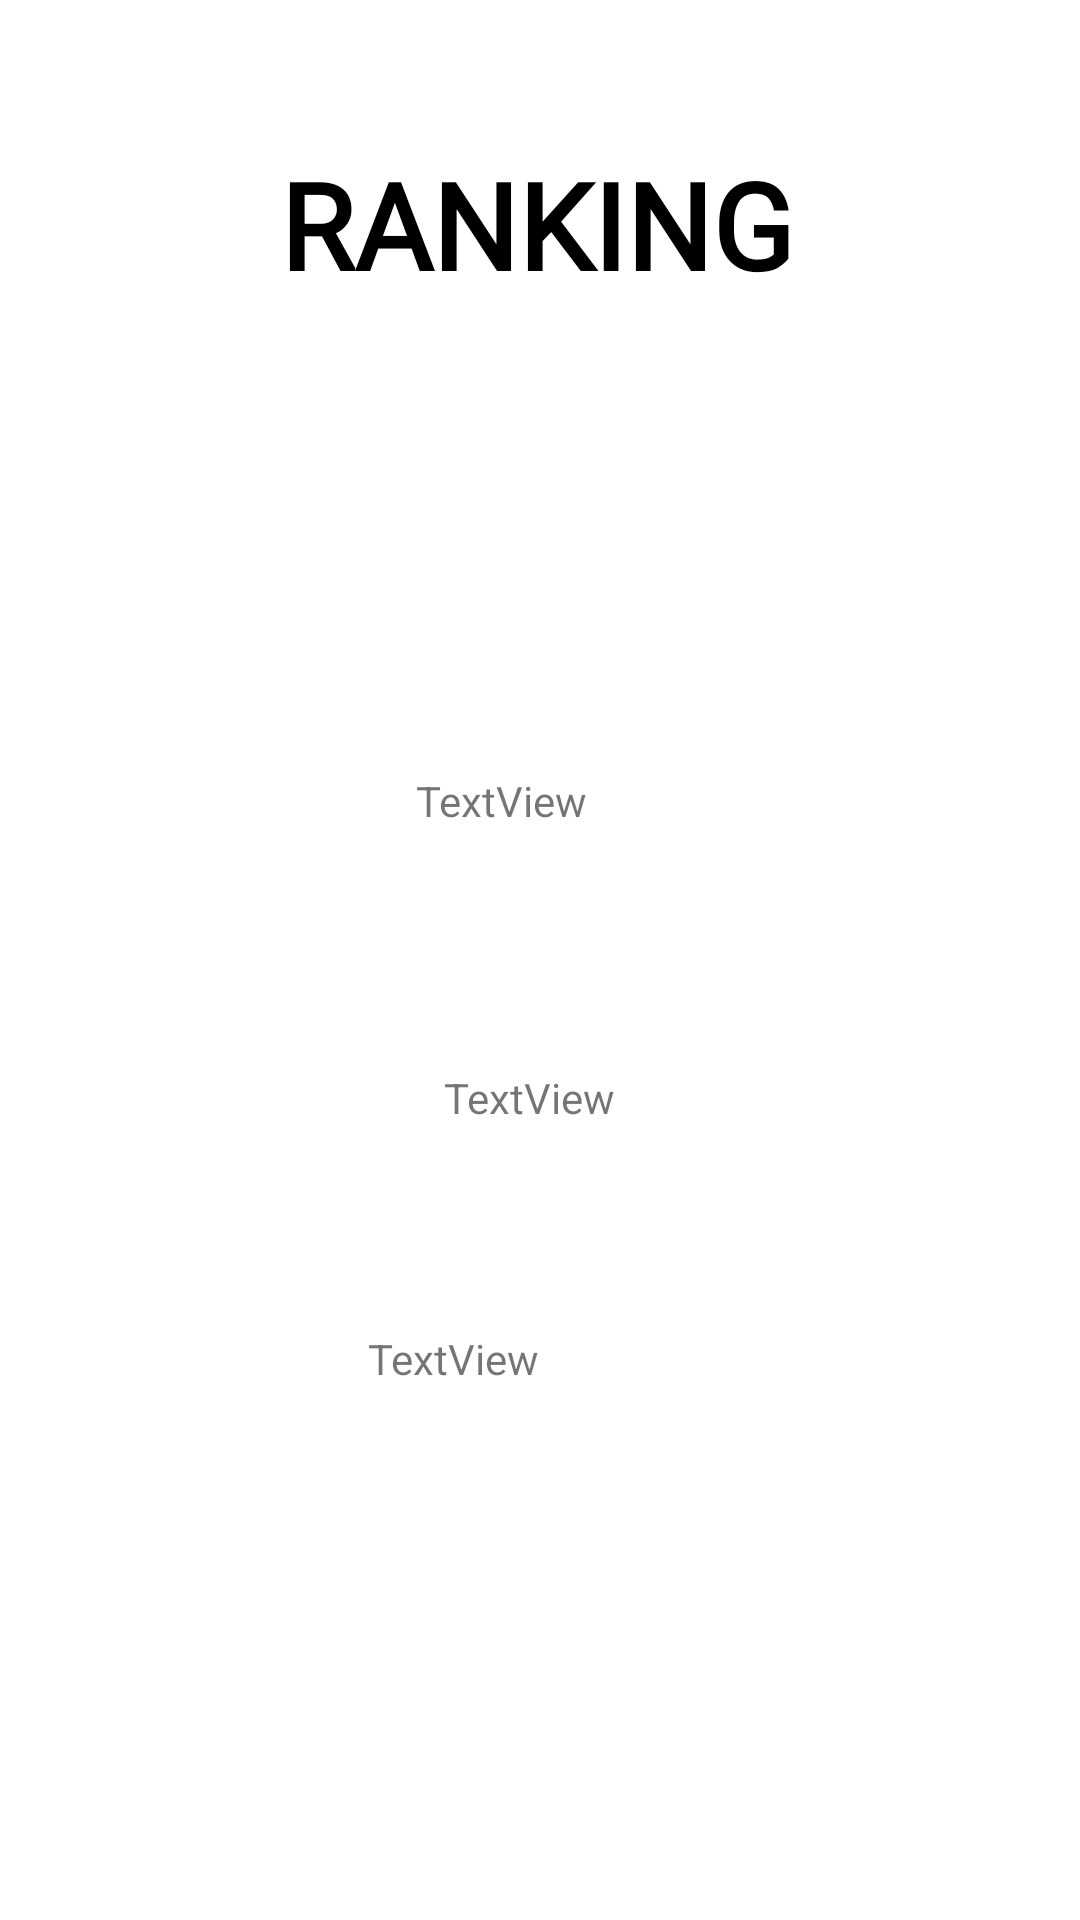

Reconstruct the res/layout file that produces this screen, plus the resources it refers to.
<!-- AndroidManifest.xml: application theme Theme.AtrapameSiPuedes -->
<!-- res/layout/activity_ranking.xml -->
<?xml version="1.0" encoding="utf-8"?>
<androidx.constraintlayout.widget.ConstraintLayout xmlns:android="http://schemas.android.com/apk/res/android"
    xmlns:app="http://schemas.android.com/apk/res-auto"
    xmlns:tools="http://schemas.android.com/tools"
    android:layout_width="match_parent"
    android:layout_height="match_parent"
    tools:context=".RankingActivity">

    <TextView
        android:id="@+id/tv_ranking"
        android:layout_width="wrap_content"
        android:layout_height="wrap_content"
        android:layout_marginTop="48dp"
        android:fontFamily="@font/yeseva_one"
        android:gravity="center"
        android:text="RANKING"
        android:textColor="@color/black"
        android:textSize="40sp"
        android:textStyle="bold"
        app:layout_constraintEnd_toEndOf="parent"
        app:layout_constraintHorizontal_bias="0.495"
        app:layout_constraintStart_toStartOf="parent"
        app:layout_constraintTop_toTopOf="parent" />

    <ImageView
        android:id="@+id/iv_rank_king"
        android:layout_width="100dp"
        android:layout_height="100dp"
        app:layout_constraintBottom_toBottomOf="parent"
        app:layout_constraintEnd_toEndOf="parent"
        app:layout_constraintStart_toStartOf="parent"
        app:srcCompat="@drawable/ic_king_game" />

    <ImageView
        android:id="@+id/iv_rank_queen"
        android:layout_width="80dp"
        android:layout_height="80dp"
        app:layout_constraintBottom_toBottomOf="parent"
        app:layout_constraintStart_toEndOf="@+id/iv_rank_king"
        app:srcCompat="@drawable/ic_queen" />

    <ImageView
        android:id="@+id/iv_rank_bishop"
        android:layout_width="80dp"
        android:layout_height="80dp"
        app:layout_constraintBottom_toBottomOf="parent"
        app:layout_constraintEnd_toStartOf="@+id/iv_rank_king"
        app:srcCompat="@drawable/ic_bishop" />

    <ImageView
        android:id="@+id/iv_rank_horse"
        android:layout_width="60dp"
        android:layout_height="60dp"
        app:layout_constraintBottom_toBottomOf="parent"
        app:layout_constraintStart_toEndOf="@+id/iv_rank_queen"
        app:srcCompat="@drawable/ic_knight" />

    <ImageView
        android:id="@+id/iv_rank_rook"
        android:layout_width="60dp"
        android:layout_height="60dp"
        app:layout_constraintBottom_toBottomOf="parent"
        app:layout_constraintEnd_toStartOf="@+id/iv_rank_bishop"
        app:srcCompat="@drawable/ic_rook" />

    <ImageView
        android:id="@+id/iv_first_king"
        android:layout_width="50dp"
        android:layout_height="50dp"
        android:layout_marginTop="140dp"
        app:layout_constraintEnd_toEndOf="parent"
        app:layout_constraintHorizontal_bias="0.144"
        app:layout_constraintStart_toStartOf="parent"
        app:layout_constraintTop_toBottomOf="@+id/tv_ranking"
        app:srcCompat="@drawable/ic_king_game" />

    <ImageView
        android:id="@+id/iv_second_king"
        android:layout_width="40dp"
        android:layout_height="40dp"
        android:layout_marginTop="56dp"
        app:layout_constraintEnd_toEndOf="parent"
        app:layout_constraintHorizontal_bias="0.15"
        app:layout_constraintStart_toStartOf="parent"
        app:layout_constraintTop_toBottomOf="@+id/iv_first_king"
        app:srcCompat="@drawable/ic_king_game" />

    <ImageView
        android:id="@+id/iv_third_king"
        android:layout_width="30dp"
        android:layout_height="30dp"
        android:layout_marginTop="56dp"
        app:layout_constraintEnd_toEndOf="parent"
        app:layout_constraintHorizontal_bias="0.16"
        app:layout_constraintStart_toStartOf="parent"
        app:layout_constraintTop_toBottomOf="@+id/iv_second_king"
        app:srcCompat="@drawable/ic_king_game" />

    <TextView
        android:id="@+id/textView"
        android:layout_width="wrap_content"
        android:layout_height="wrap_content"
        android:layout_marginStart="44dp"
        android:layout_marginTop="156dp"
        android:text="TextView"
        app:layout_constraintStart_toEndOf="@+id/iv_first_king"
        app:layout_constraintTop_toBottomOf="@+id/tv_ranking" />

    <TextView
        android:id="@+id/textView2"
        android:layout_width="wrap_content"
        android:layout_height="wrap_content"
        android:layout_marginStart="60dp"
        android:layout_marginTop="80dp"
        android:text="TextView"
        app:layout_constraintStart_toEndOf="@+id/iv_second_king"
        app:layout_constraintTop_toBottomOf="@+id/textView" />

    <TextView
        android:id="@+id/textView3"
        android:layout_width="wrap_content"
        android:layout_height="wrap_content"
        android:layout_marginStart="40dp"
        android:layout_marginTop="68dp"
        android:text="TextView"
        app:layout_constraintStart_toEndOf="@+id/iv_third_king"
        app:layout_constraintTop_toBottomOf="@+id/textView2" />
</androidx.constraintlayout.widget.ConstraintLayout>
<!-- resources referenced by this layout -->
<resources>
  <color name="black">#FF000000</color>
  <!-- drawable ic_bishop (drawable) -->
  <vector xmlns:android="http://schemas.android.com/apk/res/android"
      android:height="24dp"
      android:width="24dp"
      android:viewportWidth="24"
      android:viewportHeight="24">
      <path android:fillColor="@color/piece_color" android:pathData="M19,22H5V20H19V22M17.16,8.26C18.22,9.63 18.86,11.28 19,13C19,15.76 15.87,18 12,18C8.13,18 5,15.76 5,13C5,10.62 7.33,6.39 10.46,5.27C10.16,4.91 10,4.46 10,4A2,2 0 0,1 12,2A2,2 0 0,1 14,4C14,4.46 13.84,4.91 13.54,5.27C14.4,5.6 15.18,6.1 15.84,6.74L11.29,11.29L12.71,12.71L17.16,8.26Z" />
  </vector>
  <!-- drawable ic_king_game (drawable) -->
  <vector xmlns:android="http://schemas.android.com/apk/res/android"
      android:height="24dp"
      android:width="24dp"
      android:viewportWidth="24"
      android:viewportHeight="24">
      <path android:fillColor="@color/piece_color" android:pathData="M19,22H5V20H19V22M17,10C15.58,10 14.26,10.77 13.55,12H13V7H16V5H13V2H11V5H8V7H11V12H10.45C9.35,10.09 6.9,9.43 5,10.54C3.07,11.64 2.42,14.09 3.5,16C4.24,17.24 5.57,18 7,18H17A4,4 0 0,0 21,14A4,4 0 0,0 17,10Z" />
  </vector>
  <!-- drawable ic_knight (drawable) -->
  <vector xmlns:android="http://schemas.android.com/apk/res/android"
      android:height="24dp"
      android:width="24dp"
      android:viewportWidth="24"
      android:viewportHeight="24">
      <path android:fillColor="@color/piece_color" android:pathData="M19,22H5V20H19V22M13,2V2C11.75,2 10.58,2.62 9.89,3.66L7,8L9,10L11.06,8.63C11.5,8.32 12.14,8.44 12.45,8.9C12.47,8.93 12.5,8.96 12.5,9V9C12.8,9.59 12.69,10.3 12.22,10.77L7.42,15.57C6.87,16.13 6.87,17.03 7.43,17.58C7.69,17.84 8.05,18 8.42,18H17V6A4,4 0 0,0 13,2Z" />
  </vector>
  <!-- drawable ic_queen (drawable) -->
  <vector xmlns:android="http://schemas.android.com/apk/res/android"
      android:height="24dp"
      android:width="24dp"
      android:viewportWidth="24"
      android:viewportHeight="24">
      <path android:fillColor="@color/piece_color" android:pathData="M18,3A2,2 0 0,1 20,5C20,5.81 19.5,6.5 18.83,6.82L17,13.15V18H7V13.15L5.17,6.82C4.5,6.5 4,5.81 4,5A2,2 0 0,1 6,3A2,2 0 0,1 8,5C8,5.5 7.82,5.95 7.5,6.3L10.3,9.35L10.83,5.62C10.33,5.26 10,4.67 10,4A2,2 0 0,1 12,2A2,2 0 0,1 14,4C14,4.67 13.67,5.26 13.17,5.62L13.7,9.35L16.47,6.29C16.18,5.94 16,5.5 16,5A2,2 0 0,1 18,3M5,20H19V22H5V20Z" />
  </vector>
  <!-- drawable ic_rook (drawable) -->
  <vector xmlns:android="http://schemas.android.com/apk/res/android"
      android:height="24dp"
      android:width="24dp"
      android:viewportWidth="24"
      android:viewportHeight="24">
      <path android:fillColor="@color/piece_color" android:pathData="M5,20H19V22H5V20M17,2V5H15V2H13V5H11V2H9V5H7V2H5V8H7V18H17V8H19V2H17Z" />
  </vector>
  <style name="Theme.AtrapameSiPuedes" parent="Theme.MaterialComponents.DayNight.NoActionBar">
          
          <item name="colorPrimary">@color/black</item>
          <item name="colorPrimaryVariant">@color/purple_700</item>
          <item name="colorOnPrimary">@color/white</item>
          
          <item name="colorSecondary">@color/teal_200</item>
          <item name="colorSecondaryVariant">@color/teal_700</item>
          <item name="colorOnSecondary">@color/black</item>
          
          <item name="android:statusBarColor">@color/white</item>
          
      </style>
  <color name="purple_700">#FF3700B3</color>
  <color name="white">#FFFFFFFF</color>
  <color name="teal_200">#FF03DAC5</color>
  <color name="teal_700">#FF018786</color>
</resources>
